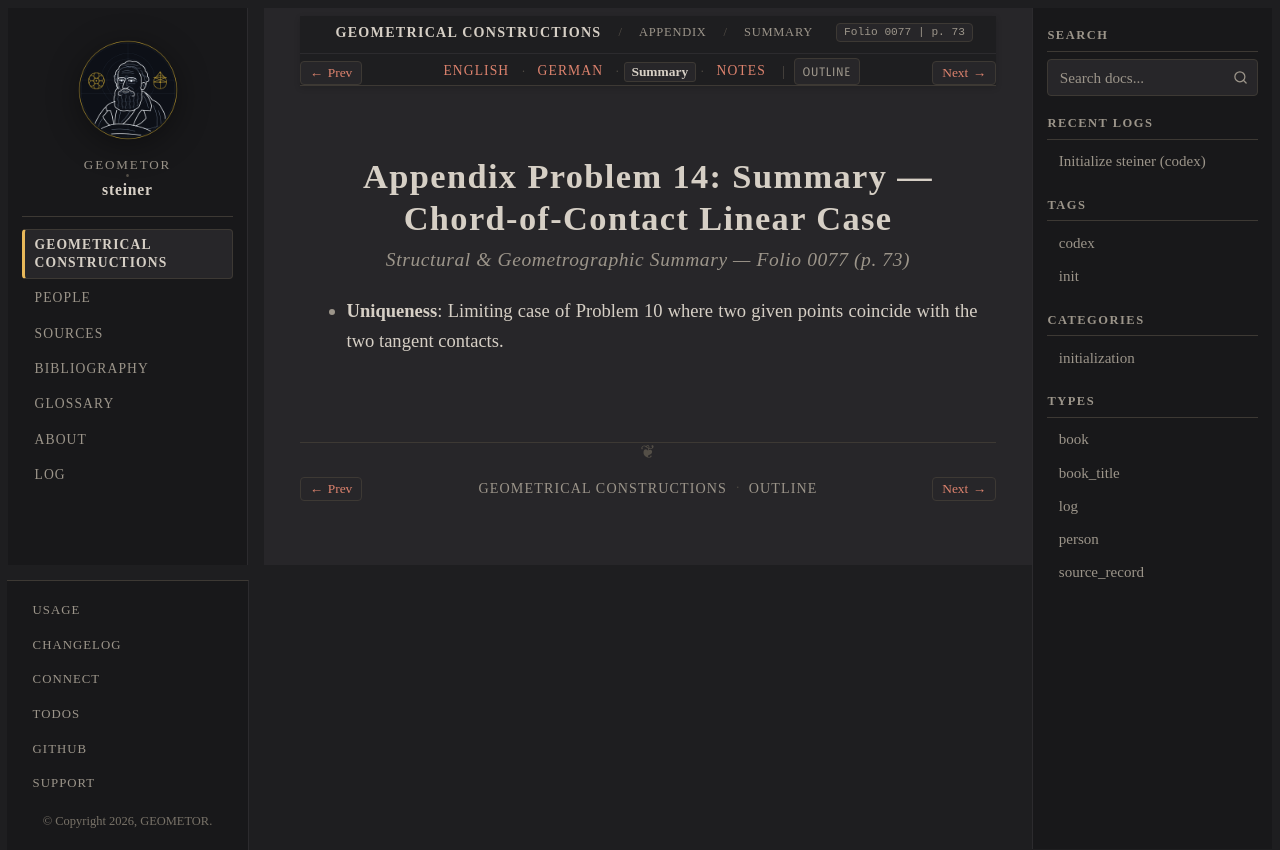

repository: geometor/steiner · page: constructionen_1833/appendix/problem_14/summary.html · generator: sphinx

:layout: book
:canonical_id: Prob. 14 (Summary)
:breadcrumb_title: Summary
:order: 15
:folio: 0077
:track_label: Summary
:tracks: English: index | German: de | Summary: summary | Notes: notes
:title: Appendix Problem 14: Summary — Chord-of-Contact Linear Case

Appendix Problem 14: Summary — Chord-of-Contact Linear Case
===========================================================

.. rubric:: Structural & Geometrographic Summary — Folio 0077 (p. 73)

* **Uniqueness**: Limiting case of Problem 10 where two given points coincide with the two tangent contacts.
